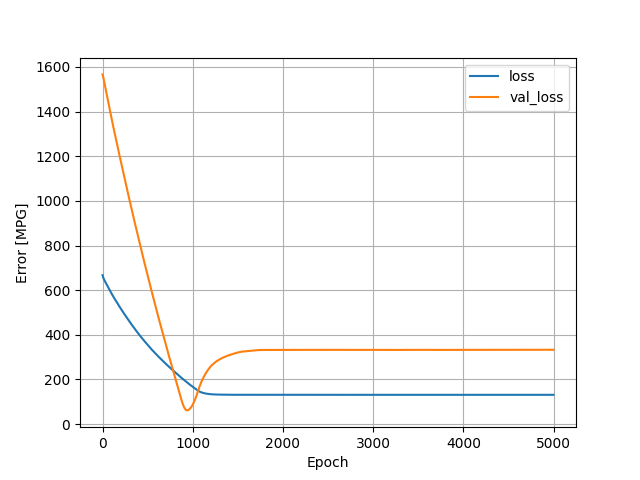

The data file committed next to this chart (first rows):
, loss, val_loss, epoch
0, 667.4, 1567, 0
1, 665.3, 1565, 1
2, 663.8, 1564, 2
3, 662.3, 1562, 3
4, 660.9, 1561, 4
5, 659.7, 1559, 5
6, 658.6, 1557, 6
7, 657.4, 1555, 7
8, 656.3, 1554, 8
9, 655.1, 1552, 9
10, 654, 1550, 10
11, 653, 1548, 11
12, 652, 1546, 12
13, 651.1, 1544, 13
14, 650.2, 1542, 14
15, 649.4, 1540, 15
16, 648.5, 1539, 16
17, 647.7, 1537, 17
18, 646.8, 1535, 18
19, 646, 1533, 19
20, 645.2, 1531, 20
21, 644.4, 1529, 21
22, 643.7, 1527, 22
23, 642.9, 1525, 23
24, 642.1, 1523, 24
25, 641.3, 1521, 25
26, 640.6, 1519, 26
27, 639.8, 1517, 27
28, 639, 1515, 28
29, 638.3, 1513, 29
30, 637.5, 1511, 30
31, 636.7, 1509, 31
32, 636, 1507, 32
33, 635.2, 1505, 33
34, 634.5, 1503, 34
35, 633.7, 1501, 35
36, 632.9, 1499, 36
37, 632.2, 1497, 37
38, 631.4, 1495, 38
39, 630.7, 1493, 39
40, 629.9, 1491, 40
41, 629.1, 1489, 41
42, 628.4, 1487, 42
43, 627.6, 1485, 43
44, 626.9, 1483, 44
45, 626.1, 1481, 45
46, 625.4, 1478, 46
47, 624.6, 1476, 47
48, 623.9, 1474, 48
49, 623.1, 1472, 49
50, 622.4, 1470, 50
51, 621.6, 1468, 51
52, 620.9, 1466, 52
53, 620.1, 1464, 53
54, 619.4, 1462, 54
55, 618.6, 1460, 55
56, 617.8, 1458, 56
57, 617.1, 1456, 57
58, 616.3, 1454, 58
59, 615.6, 1452, 59
... 4,940 more rows
